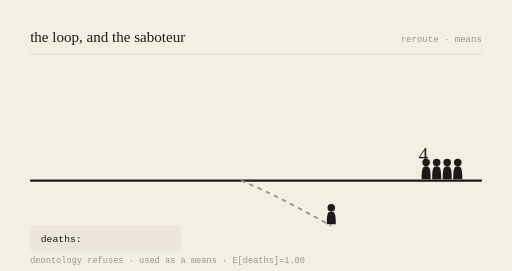
t = 0.00 s
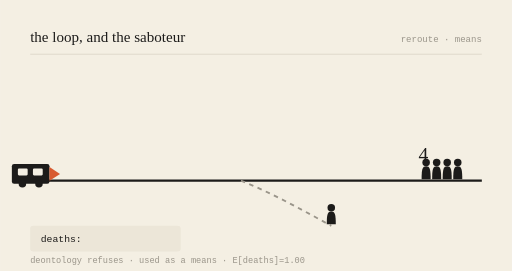
t = 0.78 s
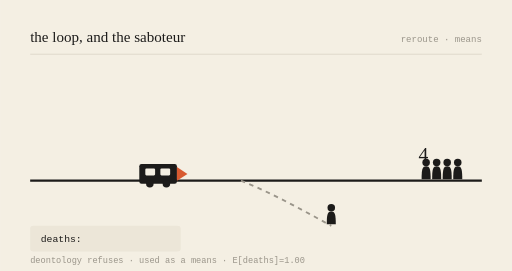
t = 2.16 s
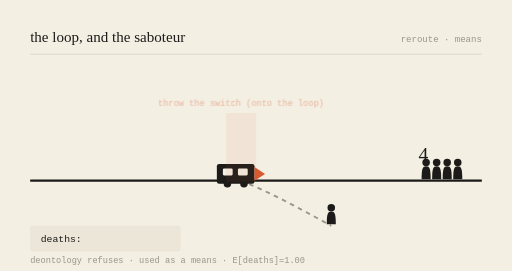
t = 3.00 s
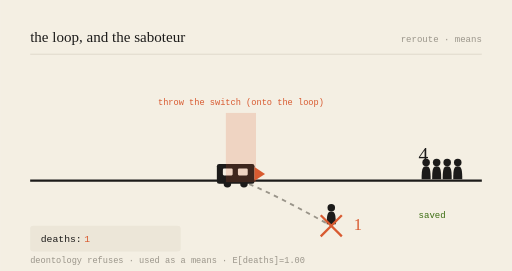
t = 3.99 s
t = 5.00 s: frame unchanged from t = 3.99 s, image omitted

The animated SVG that drew these frames (rendered in a browser with its animation timeline set to each time). Animation: 6 SMIL elements (animate=5,animateTransform=1); one cycle of 6.00 s, repeats indefinitely.

<svg viewBox="0 0 680 360" xmlns="http://www.w3.org/2000/svg" role="img" aria-labelledby="t-gen-20261111">
<title id="t-gen-20261111">the loop, and the saboteur — animated</title>
<rect width="680" height="360" fill="#F4EFE3"/>
<text x="40" y="56" font-family="var(--font-serif), Georgia, serif" font-size="20" fill="#1c1b1a">the loop, and the saboteur</text>
<text x="640" y="56" text-anchor="end" font-family="monospace" font-size="12" fill="#9a958a">reroute · means</text>
<line x1="40" y1="72" x2="640" y2="72" stroke="#d8d2c4" stroke-width="1"/>

<line x1="40" y1="240" x2="640" y2="240" stroke="#1c1b1a" stroke-width="3"/>
<path d="M320,240 C 360,256 400,278 440,300" stroke="#9a958a" stroke-width="2.5" fill="none" stroke-dasharray="6 6"/>

<g transform="translate(566,240) scale(1)" fill="#1c1b1a"><circle cx="0" cy="-24" r="5"/><path d="M0,-19 C-5,-19 -6,-15 -6,-2 L6,-2 C6,-15 5,-19 0,-19 Z"/></g><g transform="translate(580,240) scale(1)" fill="#1c1b1a"><circle cx="0" cy="-24" r="5"/><path d="M0,-19 C-5,-19 -6,-15 -6,-2 L6,-2 C6,-15 5,-19 0,-19 Z"/></g><g transform="translate(594,240) scale(1)" fill="#1c1b1a"><circle cx="0" cy="-24" r="5"/><path d="M0,-19 C-5,-19 -6,-15 -6,-2 L6,-2 C6,-15 5,-19 0,-19 Z"/></g><g transform="translate(608,240) scale(1)" fill="#1c1b1a"><circle cx="0" cy="-24" r="5"/><path d="M0,-19 C-5,-19 -6,-15 -6,-2 L6,-2 C6,-15 5,-19 0,-19 Z"/></g>
<text x="556" y="214" font-family="var(--font-serif), Georgia, serif" font-size="26" fill="#1c1b1a">4</text>
<g opacity="0"><text x="556" y="290" font-family="monospace" font-size="12" fill="#3B6D11">saved</text><animate attributeName="opacity" values="0;0;1;1;0" keyTimes="0;0.52;0.57;0.92;1" dur="6s" repeatCount="indefinite"/></g>

<g transform="translate(440,300) scale(1)" fill="#1c1b1a"><circle cx="0" cy="-24" r="5"/><path d="M0,-19 C-5,-19 -6,-15 -6,-2 L6,-2 C6,-15 5,-19 0,-19 Z"/></g>
<g opacity="0"><line x1="426" y1="286" x2="454" y2="314" stroke="#D85A30" stroke-width="3"/><line x1="454" y1="286" x2="426" y2="314" stroke="#D85A30" stroke-width="3"/><animate attributeName="opacity" values="0;0;1;1;0" keyTimes="0;0.5;0.55;0.95;1" dur="6s" repeatCount="indefinite"/></g>
<text x="470" y="306" font-family="var(--font-serif), Georgia, serif" font-size="22" fill="#D85A30" opacity="0">1<animate attributeName="opacity" values="0;0;1;1;0" keyTimes="0;0.52;0.57;0.95;1" dur="6s" repeatCount="indefinite"/></text>

<g><animateTransform attributeName="transform" type="translate" values="-150,0;218,0;218,0;218,0;-150,0" keyTimes="0;0.5;0.55;0.9;1" dur="6s" repeatCount="indefinite"/>
<rect x="70" y="218" width="50" height="26" rx="3" fill="#1c1b1a"/>
<rect x="78" y="224" width="13" height="9" rx="1.5" fill="#F4EFE3"/>
<rect x="98" y="224" width="13" height="9" rx="1.5" fill="#F4EFE3"/>
<circle cx="84" cy="244" r="5" fill="#1c1b1a"/><circle cx="106" cy="244" r="5" fill="#1c1b1a"/>
<path d="M120,222 L134,231 L120,240 Z" fill="#D85A30"/></g>

<g opacity="0"><rect x="300" y="150" width="40" height="92" fill="#D85A30" opacity="0.18"/><text x="320" y="140" text-anchor="middle" font-family="monospace" font-size="11.5" fill="#D85A30">throw the switch (onto the loop)</text><animate attributeName="opacity" values="0;0;1;1;0" keyTimes="0;0.48;0.53;0.9;1" dur="6s" repeatCount="indefinite"/></g>

<rect x="40" y="300" width="200" height="34" rx="4" fill="#ece6d8"/>
<text x="54" y="322" font-family="monospace" font-size="13" fill="#1c1b1a">deaths: </text>
<text x="112" y="322" font-family="monospace" font-size="13" fill="#D85A30" opacity="0">1<animate attributeName="opacity" values="0;0;1;1;0" keyTimes="0;0.52;0.57;0.95;1" dur="6s" repeatCount="indefinite"/></text>
<text x="40" y="350" font-family="monospace" font-size="11.5" fill="#9a958a">deontology refuses · used as a means · E[deaths]=1.00</text>
</svg>
